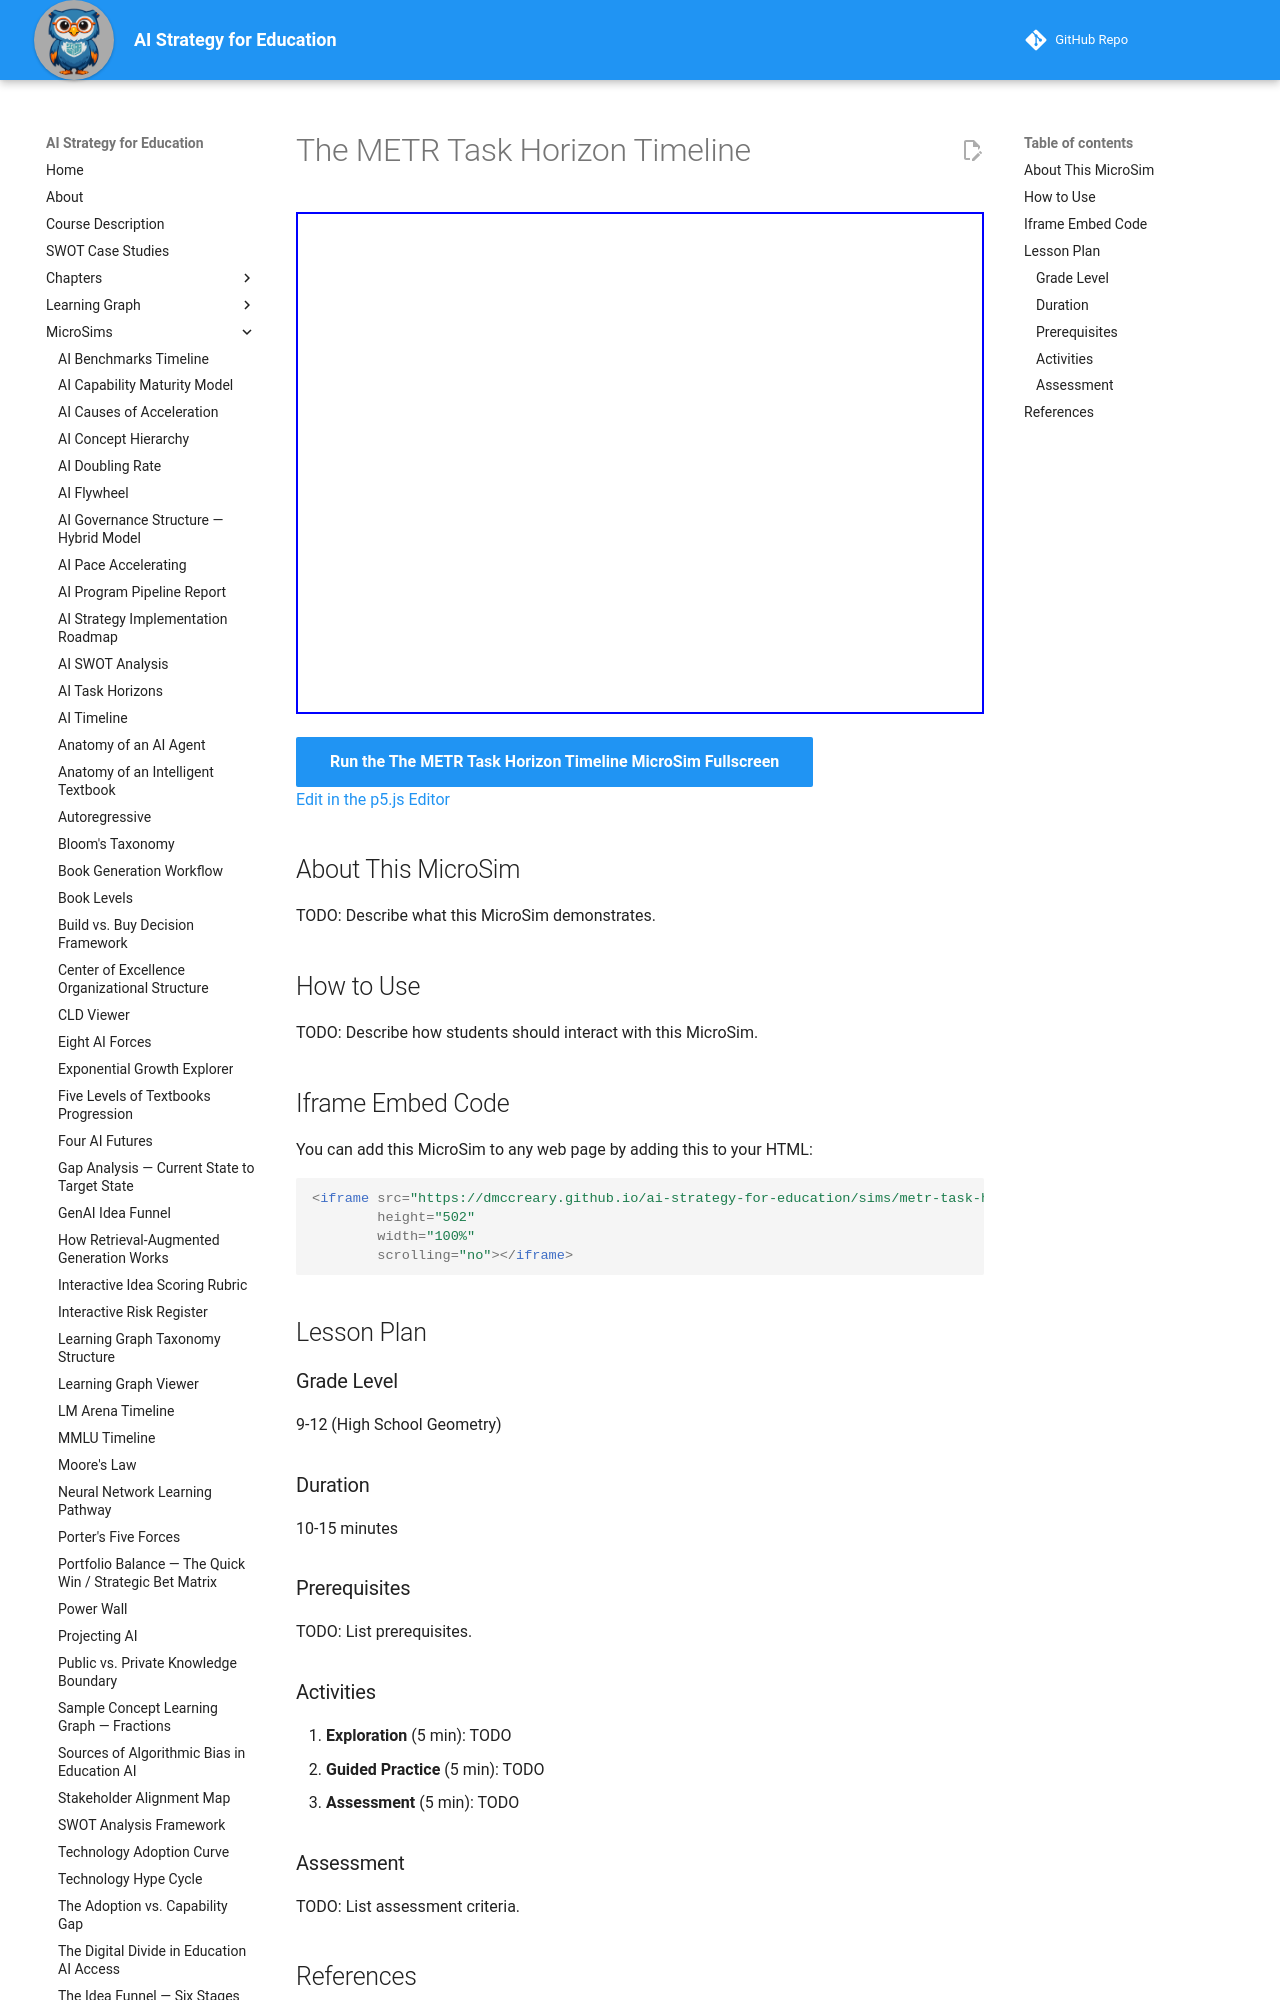

repository: dmccreary/ai-strategy-for-education · page: sims/metr-task-horizon-timeline/index.html · generator: mkdocs

---
title: The METR Task Horizon Timeline
description: Interactive vis-timeline of METR task-horizon data points showing the pace and pattern of AI capability growth.
image: /sims/metr-task-horizon-timeline/metr-task-horizon-timeline.png
og:image: /sims/metr-task-horizon-timeline/metr-task-horizon-timeline.png
twitter:image: /sims/metr-task-horizon-timeline/metr-task-horizon-timeline.png
social:
   cards: false
quality_score: 0
---

# The METR Task Horizon Timeline

<iframe src="main.html" height="502" width="100%" scrolling="no"></iframe>

[Run the The METR Task Horizon Timeline MicroSim Fullscreen](./main.html){ .md-button .md-button--primary }
<br/>
[Edit in the p5.js Editor](https://editor.p5js.org/)

## About This MicroSim

TODO: Describe what this MicroSim demonstrates.

## How to Use

TODO: Describe how students should interact with this MicroSim.

## Iframe Embed Code

You can add this MicroSim to any web page by adding this to your HTML:

```html
<iframe src="https://dmccreary.github.io/ai-strategy-for-education/sims/metr-task-horizon-timeline/main.html"
        height="502"
        width="100%"
        scrolling="no"></iframe>
```
